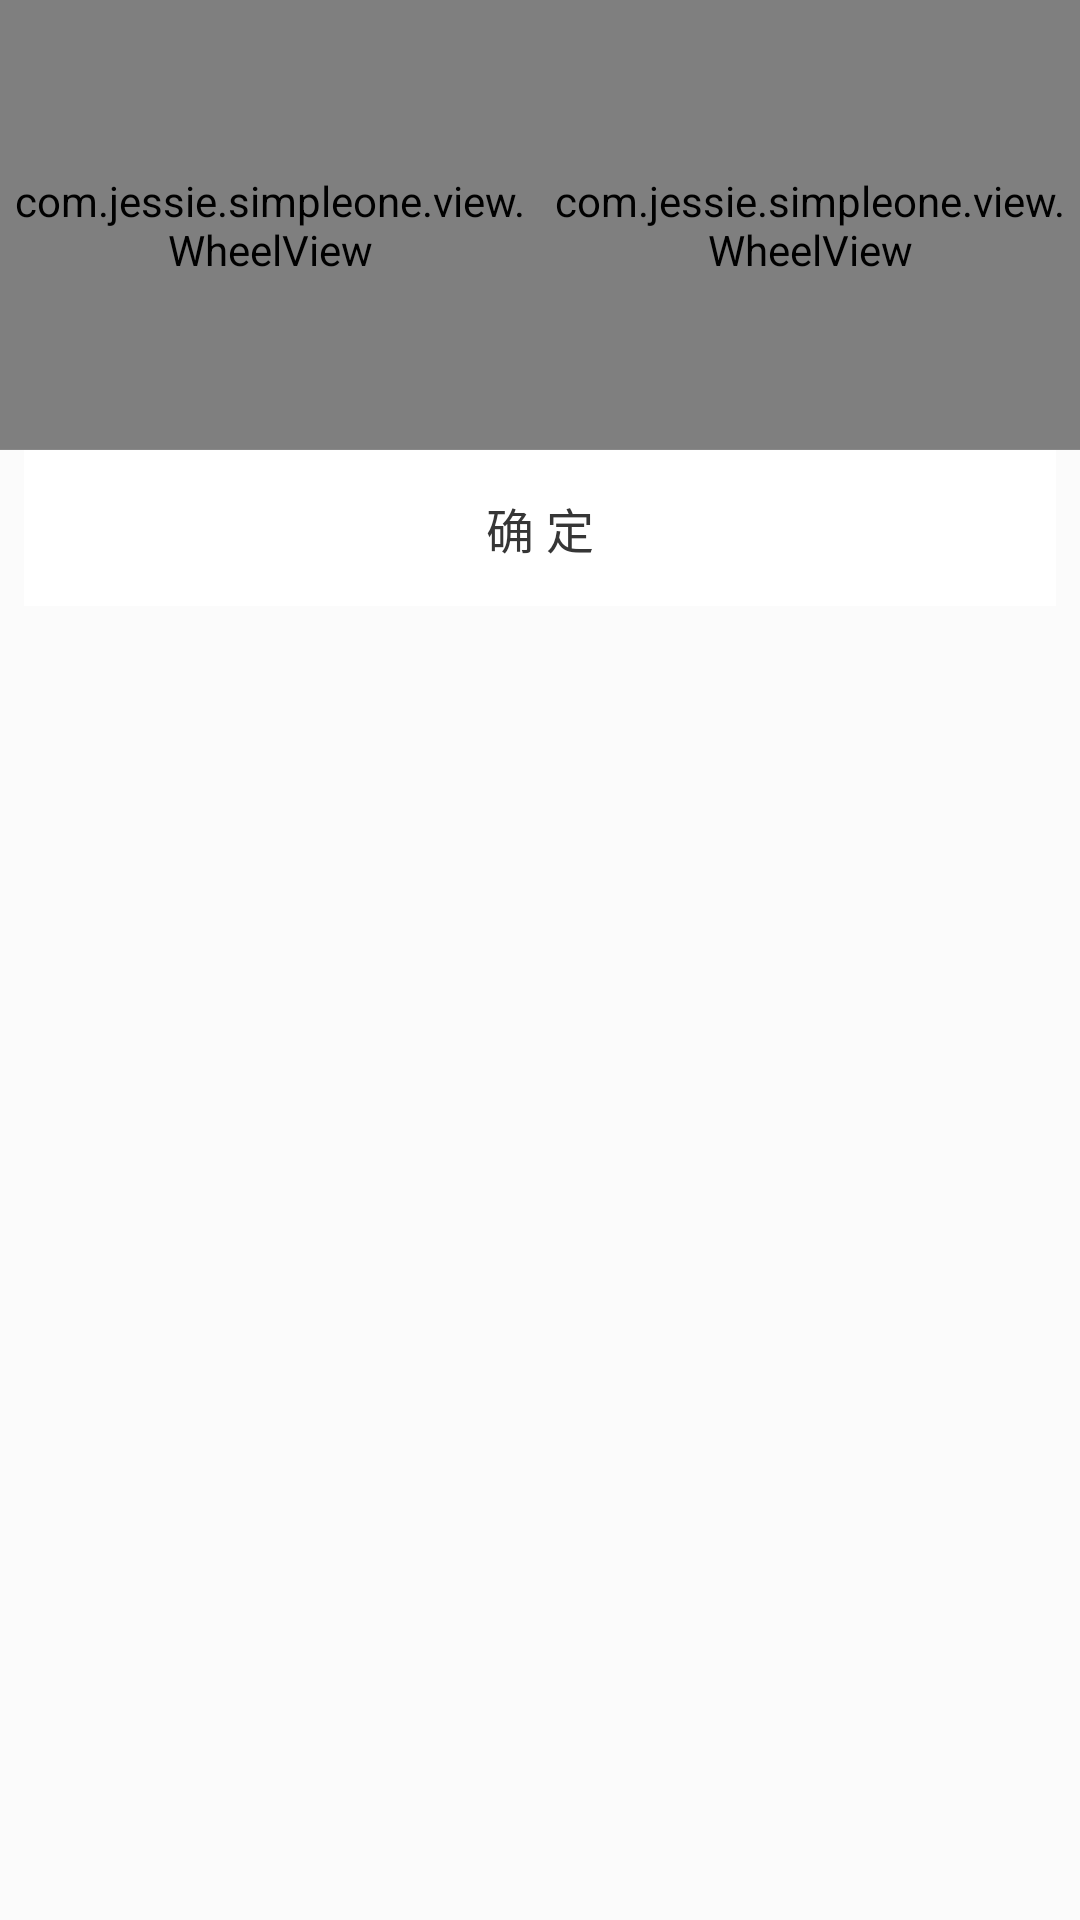

Here is an Android app screen rendered from its layout file. Give the layout XML and the strings, colors and styles it references.
<!-- AndroidManifest.xml: application theme AppTheme -->
<!-- res/layout/wheel_select_date.xml -->
<?xml version="1.0" encoding="utf-8"?>
<RelativeLayout xmlns:android="http://schemas.android.com/apk/res/android"
    style="@style/dialog_normal_style"
    android:layout_width="fill_parent"
    android:layout_height="wrap_content"
    >

    <LinearLayout
        android:id="@+id/date_select_layout"
        android:layout_width="fill_parent"
        android:layout_height="wrap_content"
        android:orientation="horizontal">

        <com.jessie.simpleone.view.WheelView
            android:id="@+id/select_date_wheel_year_wheel"
            android:layout_width="fill_parent"
            android:layout_height="150dp"
            android:layout_weight="1" />

        <com.jessie.simpleone.view.WheelView
            android:id="@+id/select_date_month_wheel"
            android:layout_width="fill_parent"
            android:layout_height="150dp"
            android:layout_weight="1" />

    </LinearLayout>

    <LinearLayout
        android:layout_width="fill_parent"
        android:layout_height="wrap_content"
        android:orientation="horizontal">

        <TextView
            android:layout_width="fill_parent"
            android:layout_height="150dp"
            android:layout_weight="1" />


        <TextView
            android:layout_width="fill_parent"
            android:layout_height="150dp"
            android:layout_weight="1" />


    </LinearLayout>

    <View
        android:layout_above="@+id/select_date_sure_ly"
        android:layout_width="match_parent"
        android:layout_height="1px"
        android:background="@color/gray"/>

    <LinearLayout
        android:id="@+id/select_date_sure_ly"
        android:layout_width="fill_parent"
        android:layout_height="wrap_content"
        android:layout_below="@id/date_select_layout"
        android:layout_marginLeft="8dp"
        android:layout_marginRight="8dp"
        android:orientation="horizontal">


        <Button
            android:id="@+id/select_date_sure"
            style="@style/dialog_btn_style" />
    </LinearLayout>

</RelativeLayout>
<!-- resources referenced by this layout -->
<resources>
  <color name="gray">#888888</color>
  <style name="dialog_btn_style">
          <item name="android:layout_width">match_parent</item>
          <item name="android:layout_height">52dp</item>
          <item name="android:layout_weight">1</item>
          <item name="android:gravity">center</item>
          <item name="android:background">@drawable/dialog_button_bg</item>
          <item name="android:text">@string/ensure</item>
          <item name="android:textColor">@color/button_ensure</item>
          <item name="android:textSize">16sp</item>
      </style>
  <style name="dialog_normal_style" parent="@android:style/Theme.Dialog">
          <item name="android:windowFrame">@null</item>
          <item name="android:windowBackground">@android:color/transparent</item>
          <item name="android:background">@color/wheel_bg</item>
          <item name="android:windowIsFloating">true</item>
          <item name="android:windowNoTitle">true</item>
      </style>
  <style name="AppTheme" parent="Theme.AppCompat.Light.DarkActionBar">
          
          <item name="colorPrimary">@color/colorPrimary</item>
          <item name="colorPrimaryDark">@color/colorPrimaryDark</item>
          <item name="colorAccent">@color/colorAccent</item>
      </style>
  <!-- drawable dialog_button_bg (drawable) -->
  <?xml version="1.0" encoding="utf-8"?>
  <shape xmlns:android="http://schemas.android.com/apk/res/android"
      android:shape="rectangle">
  
      <solid android:color="@color/white" />
  
      <stroke
          android:width="1px"
          android:color="@color/white" />
  </shape>
  <string name="ensure">确 定</string>
  <color name="button_ensure">#363636</color>
  <color name="wheel_bg">#fbfbfb</color>
  <color name="colorPrimary">#3F51B5</color>
  <color name="colorPrimaryDark">#303F9F</color>
  <color name="colorAccent">#FF4081</color>
  <color name="white">#ffffff</color>
</resources>
